Labelled photos from "image-processing", an image-classification folder in GonzaloRomeroR/image-processing. The possible labels are: tornillo, tuerca.

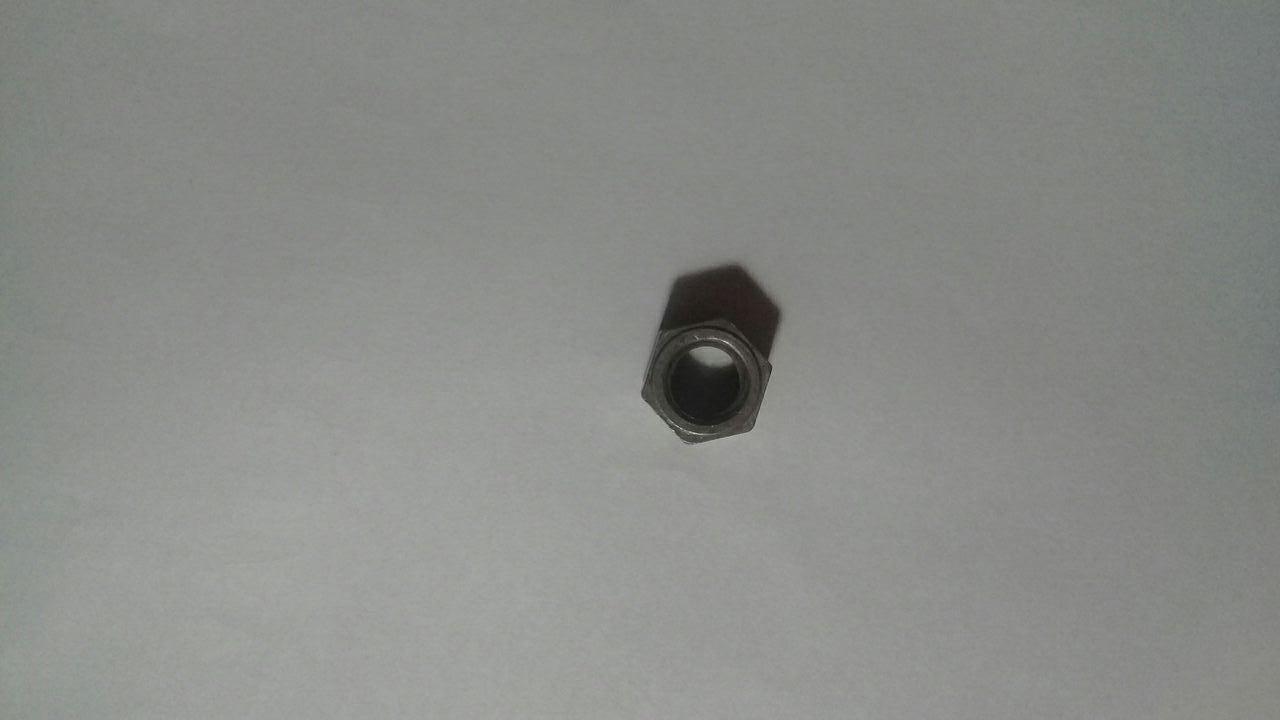
Label: tuerca

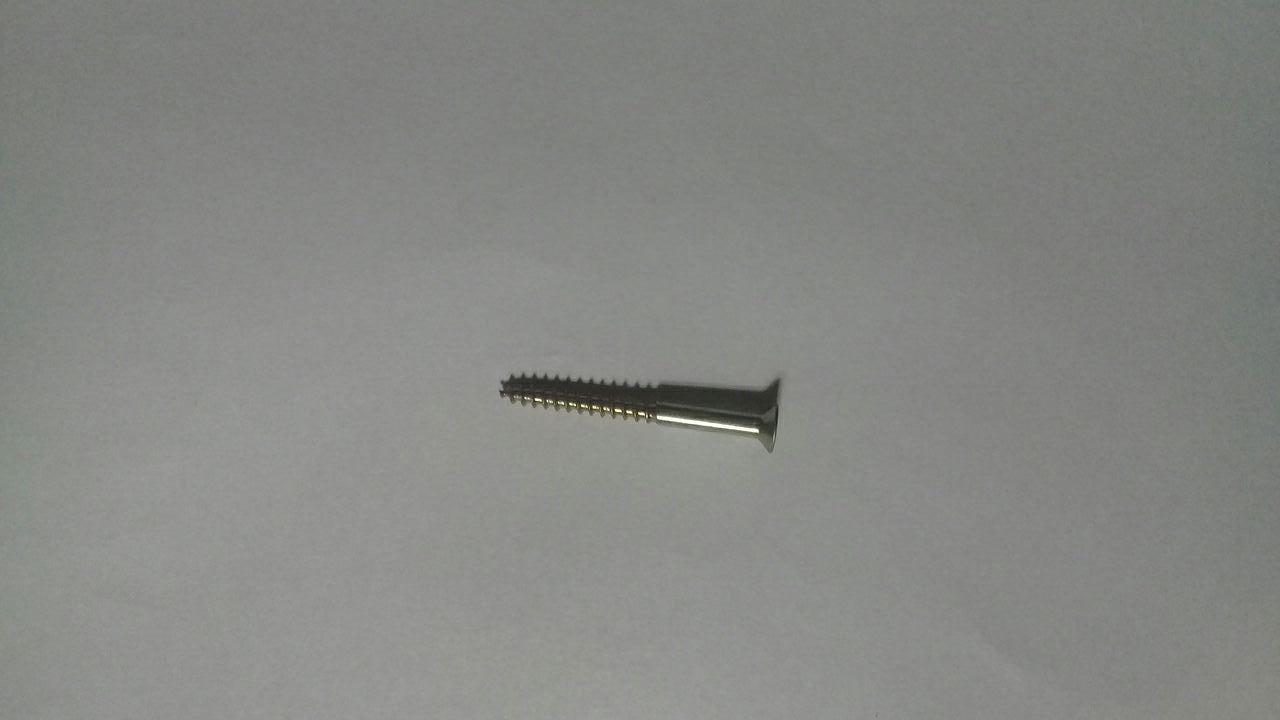
Label: tornillo

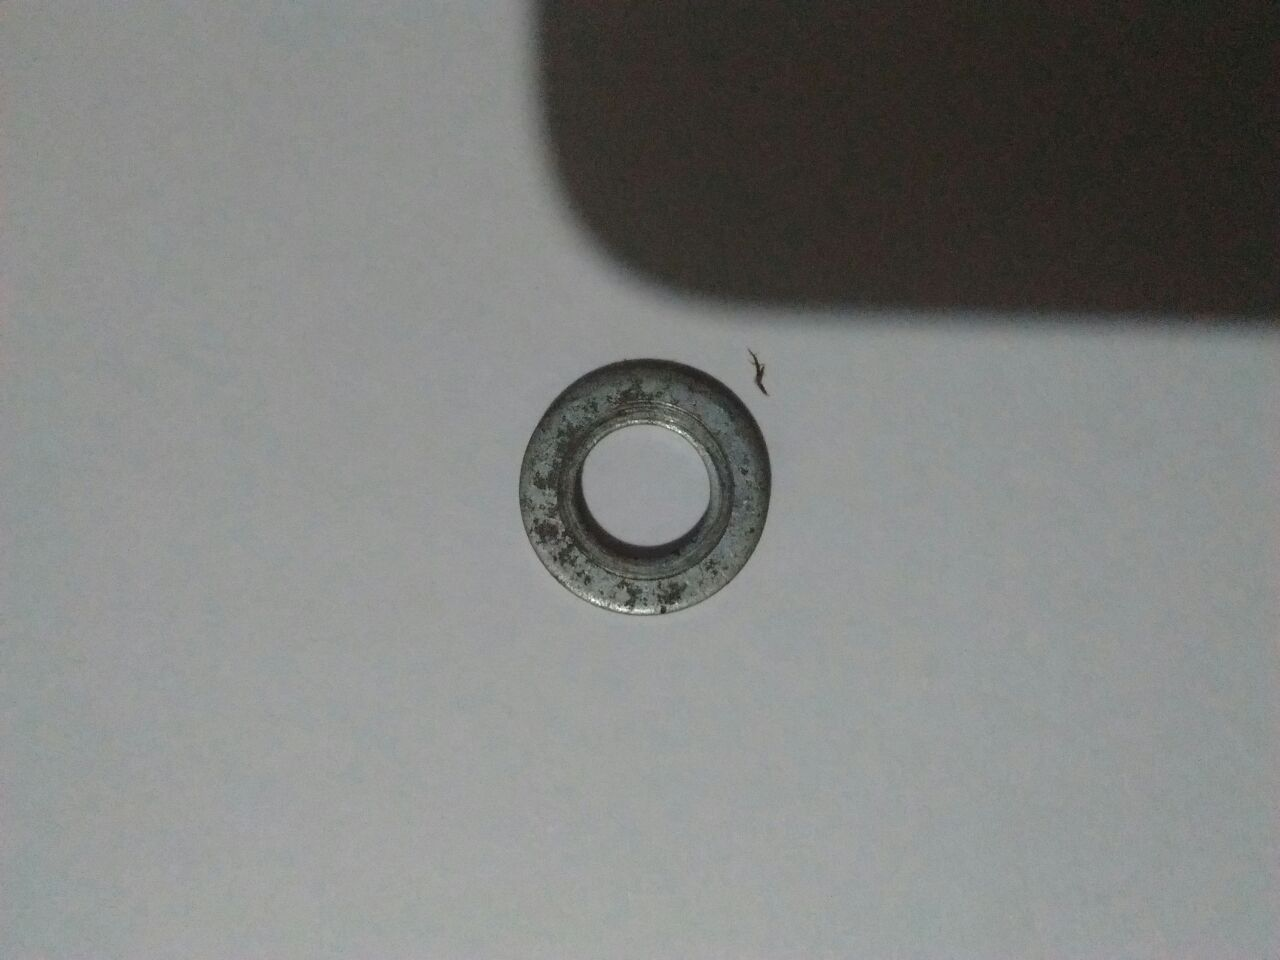
Label: tuerca

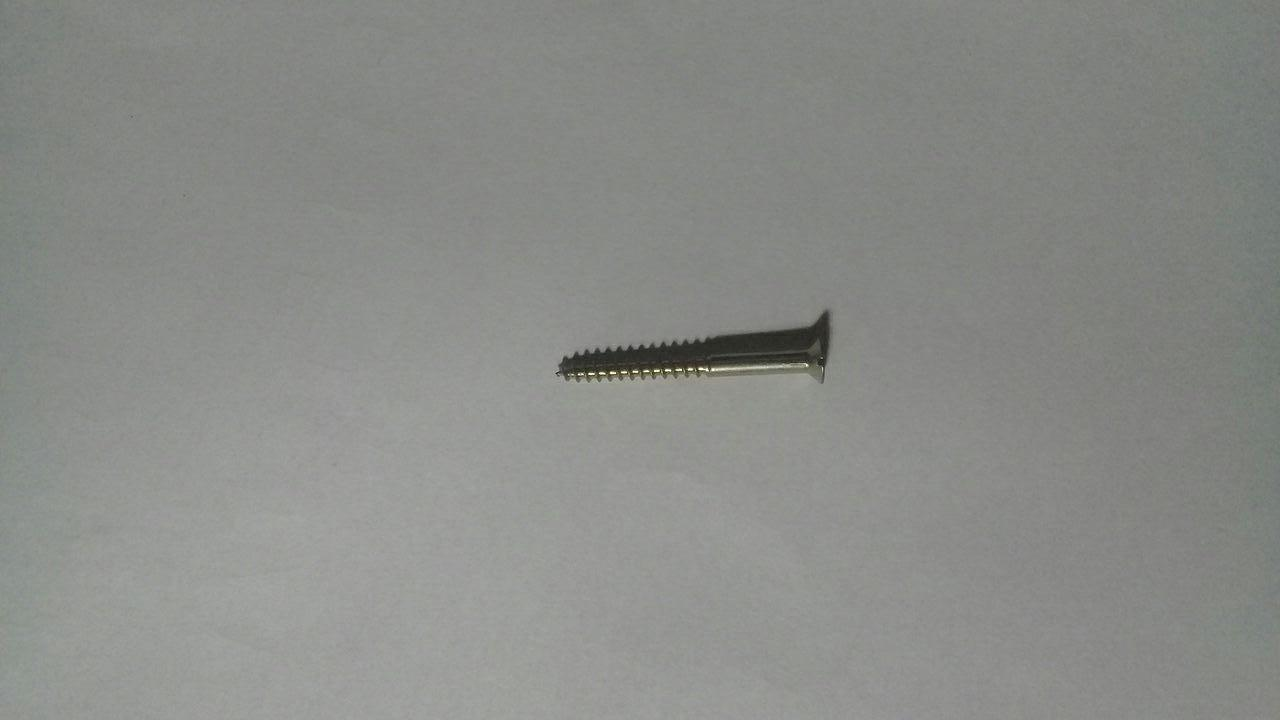
Label: tornillo

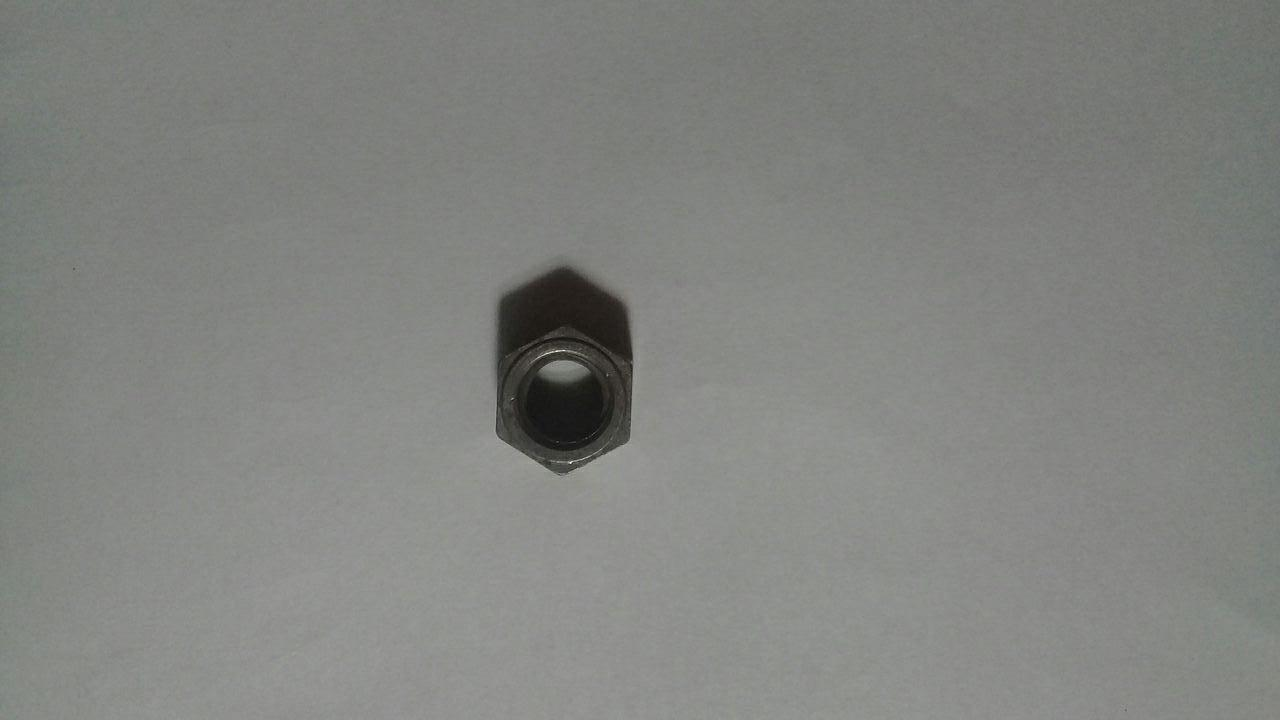
Label: tuerca

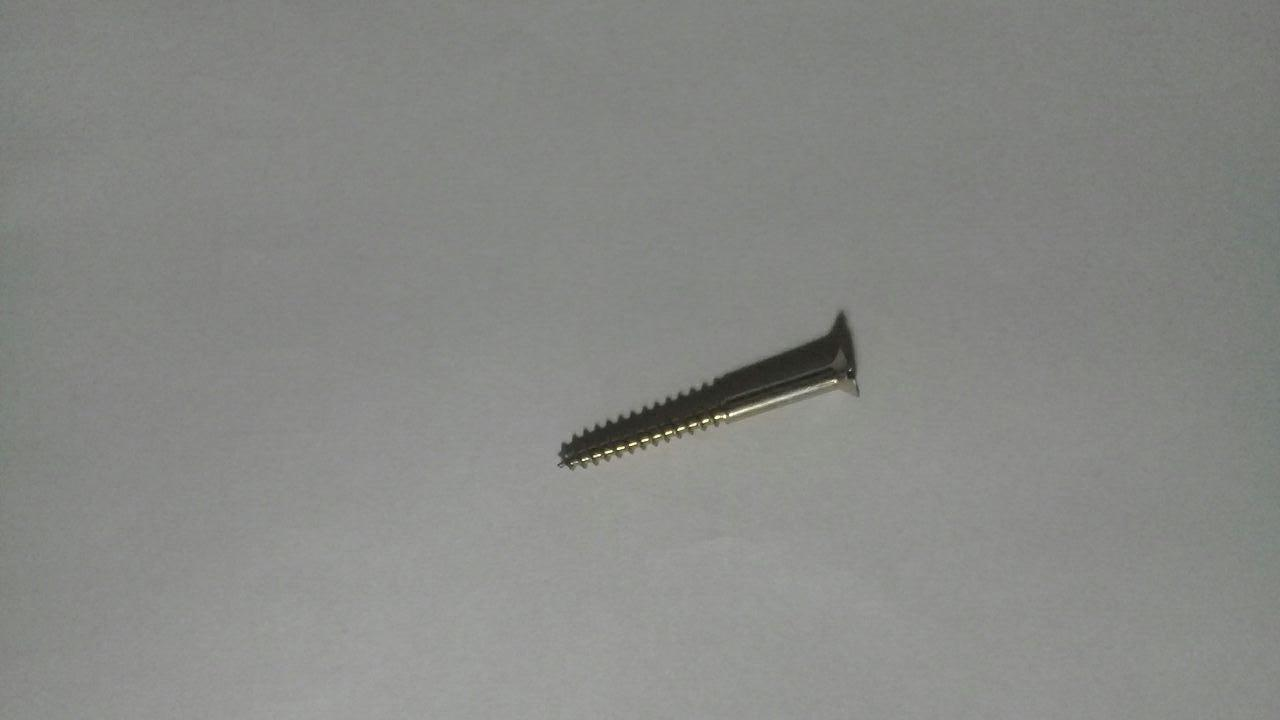
Label: tornillo
